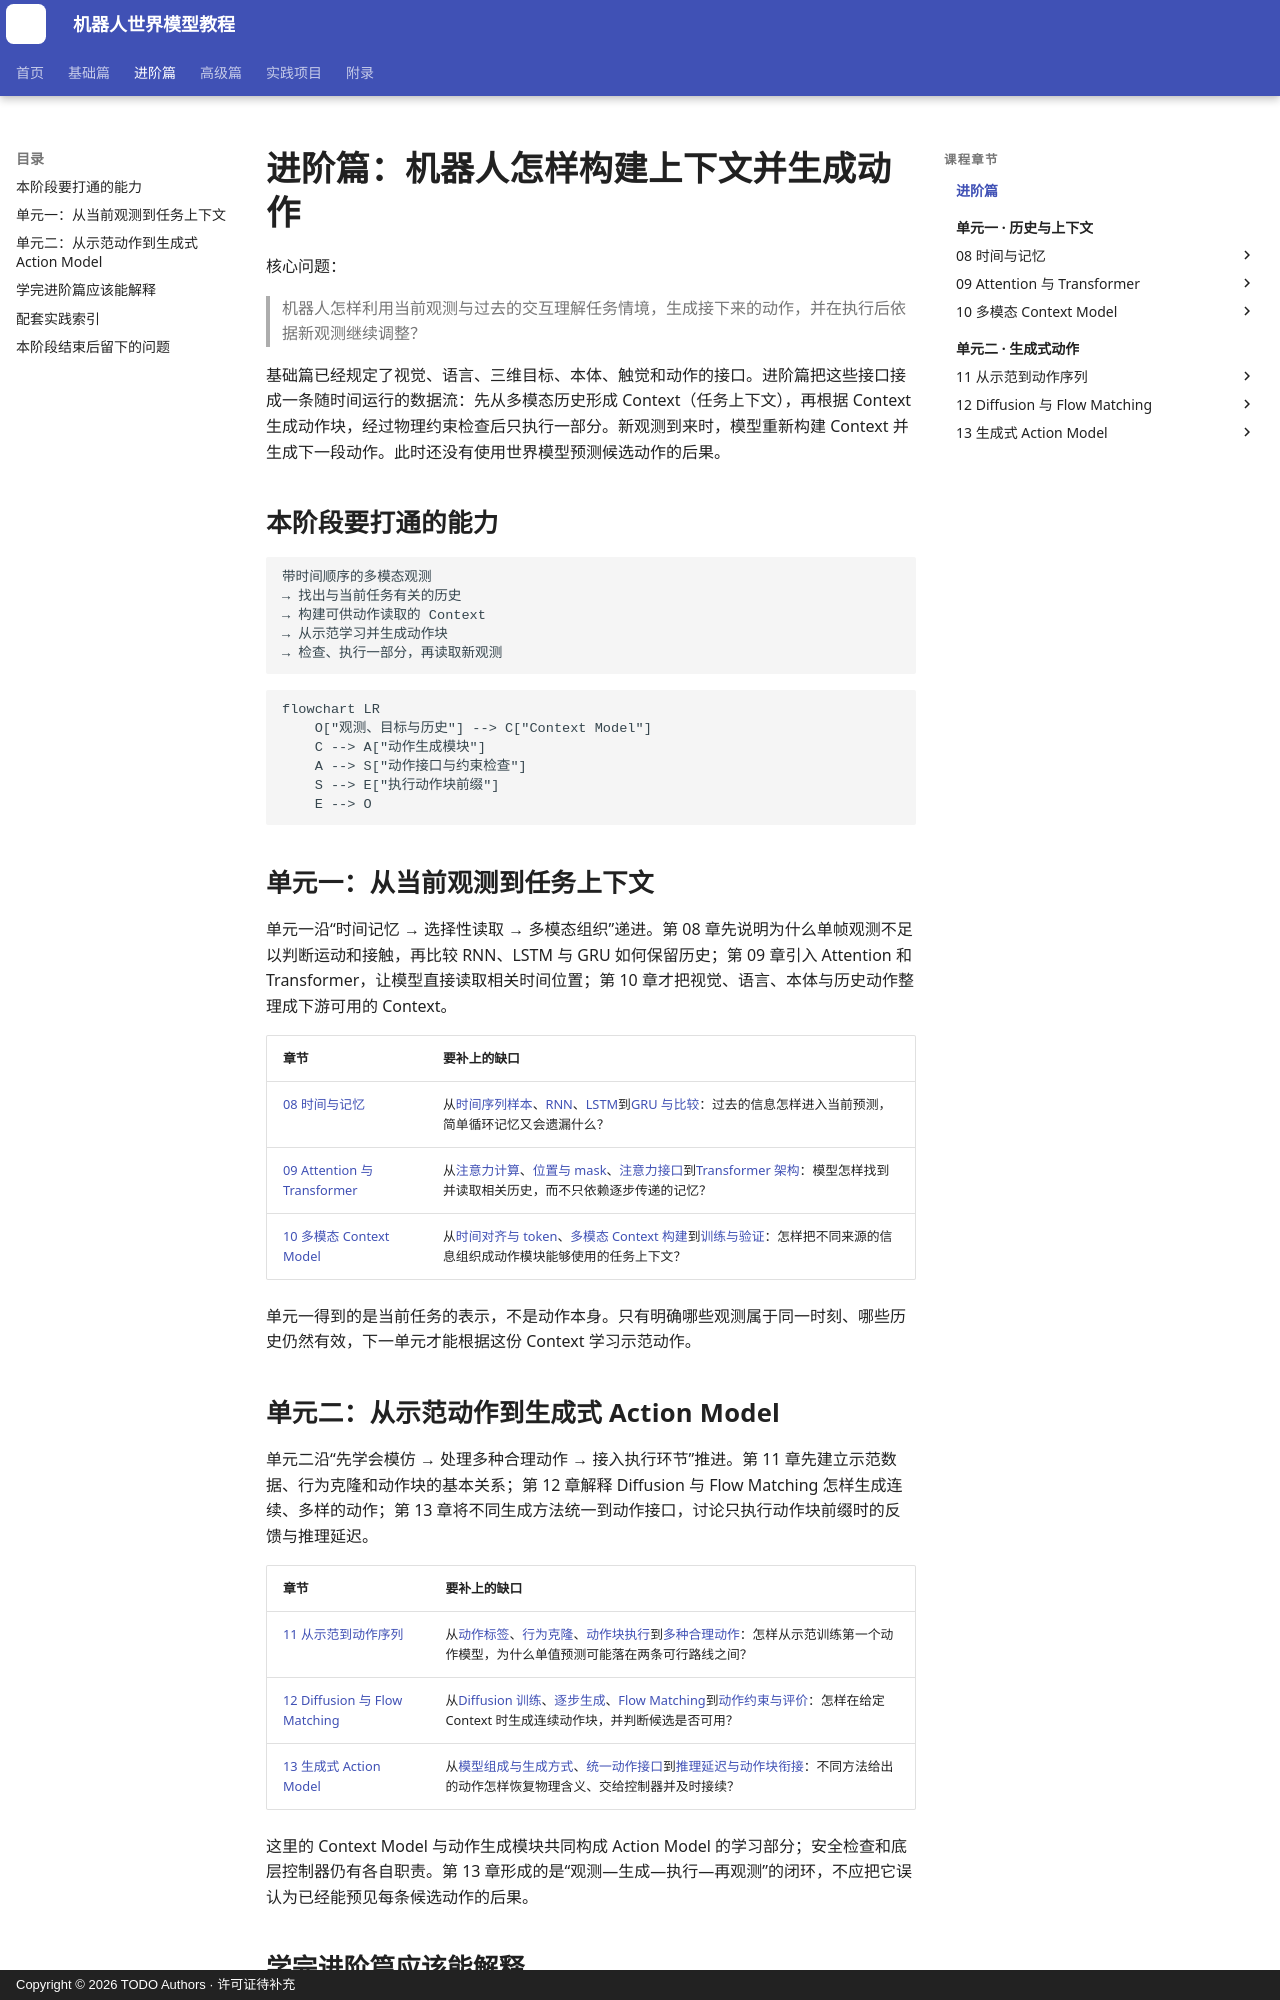

repository: qi-robotics/robot-world-model-tutorial · page: intermediate/index.html · generator: mkdocs · copyright: Copyright © 2026 TODO Authors · 许可证待补充

# 进阶篇：机器人怎样构建上下文并生成动作

核心问题：

> 机器人怎样利用当前观测与过去的交互理解任务情境，生成接下来的动作，并在执行后依据新观测继续调整？

基础篇已经规定了视觉、语言、三维目标、本体、触觉和动作的接口。进阶篇把这些接口接成一条随时间运行的数据流：先从多模态历史形成 Context（任务上下文），再根据 Context 生成动作块，经过物理约束检查后只执行一部分。新观测到来时，模型重新构建 Context 并生成下一段动作。此时还没有使用世界模型预测候选动作的后果。

## 本阶段要打通的能力

```text
带时间顺序的多模态观测
→ 找出与当前任务有关的历史
→ 构建可供动作读取的 Context
→ 从示范学习并生成动作块
→ 检查、执行一部分，再读取新观测
```

```mermaid
flowchart LR
    O["观测、目标与历史"] --> C["Context Model"]
    C --> A["动作生成模块"]
    A --> S["动作接口与约束检查"]
    S --> E["执行动作块前缀"]
    E --> O
```

## 单元一：从当前观测到任务上下文

单元一沿“时间记忆 → 选择性读取 → 多模态组织”递进。第 08 章先说明为什么单帧观测不足以判断运动和接触，再比较 RNN、LSTM 与 GRU 如何保留历史；第 09 章引入 Attention 和 Transformer，让模型直接读取相关时间位置；第 10 章才把视觉、语言、本体与历史动作整理成下游可用的 Context。

| 章节 | 要补上的缺口 |
|---|---|
| [08 时间与记忆](08-time-and-memory.md) | 从[时间序列样本](08-1-temporal-sequences.md)、[RNN](08-2-rnn.md)、[LSTM](08-3-lstm.md)到[GRU 与比较](08-4-gru-and-comparison.md)：过去的信息怎样进入当前预测，简单循环记忆又会遗漏什么？ |
| [09 Attention 与 Transformer](09-attention-and-transformer.md) | 从[注意力计算](09-1-attention-calculation.md)、[位置与 mask](09-2-position-and-masks.md)、[注意力接口](09-3-attention-interfaces.md)到[Transformer 架构](09-4-transformer-architecture.md)：模型怎样找到并读取相关历史，而不只依赖逐步传递的记忆？ |
| [10 多模态 Context Model](10-multimodal-context-model.md) | 从[时间对齐与 token](10-1-time-alignment-and-tokens.md)、[多模态 Context 构建](10-2-multimodal-fusion.md)到[训练与验证](10-3-context-training-and-validation.md)：怎样把不同来源的信息组织成动作模块能够使用的任务上下文？ |

单元一得到的是当前任务的表示，不是动作本身。只有明确哪些观测属于同一时刻、哪些历史仍然有效，下一单元才能根据这份 Context 学习示范动作。

## 单元二：从示范动作到生成式 Action Model

单元二沿“先学会模仿 → 处理多种合理动作 → 接入执行环节”推进。第 11 章先建立示范数据、行为克隆和动作块的基本关系；第 12 章解释 Diffusion 与 Flow Matching 怎样生成连续、多样的动作；第 13 章将不同生成方法统一到动作接口，讨论只执行动作块前缀时的反馈与推理延迟。

| 章节 | 要补上的缺口 |
|---|---|
| [11 从示范到动作序列](11-demonstrations-to-action-sequences.md) | 从[动作标签](11-1-demonstrations-and-action-labels.md)、[行为克隆](11-2-behavior-cloning.md)、[动作块执行](11-3-action-chunk-execution.md)到[多种合理动作](11-4-multimodal-actions.md)：怎样从示范训练第一个动作模型，为什么单值预测可能落在两条可行路线之间？ |
| [12 Diffusion 与 Flow Matching](12-diffusion-and-flow-matching.md) | 从[Diffusion 训练](12-1-diffusion-training.md)、[逐步生成](12-2-diffusion-sampling.md)、[Flow Matching](12-3-flow-matching.md)到[动作约束与评价](12-4-action-generation-in-robotics.md)：怎样在给定 Context 时生成连续动作块，并判断候选是否可用？ |
| [13 生成式 Action Model](13-generative-action-model.md) | 从[模型组成与生成方式](13-1-action-experts.md)、[统一动作接口](13-2-action-interface-and-execution.md)到[推理延迟与动作块衔接](13-3-realtime-action-chunking.md)：不同方法给出的动作怎样恢复物理含义、交给控制器并及时接续？ |

这里的 Context Model 与动作生成模块共同构成 Action Model 的学习部分；安全检查和底层控制器仍有各自职责。第 13 章形成的是“观测—生成—执行—再观测”的闭环，不应把它误认为已经能预见每条候选动作的后果。
